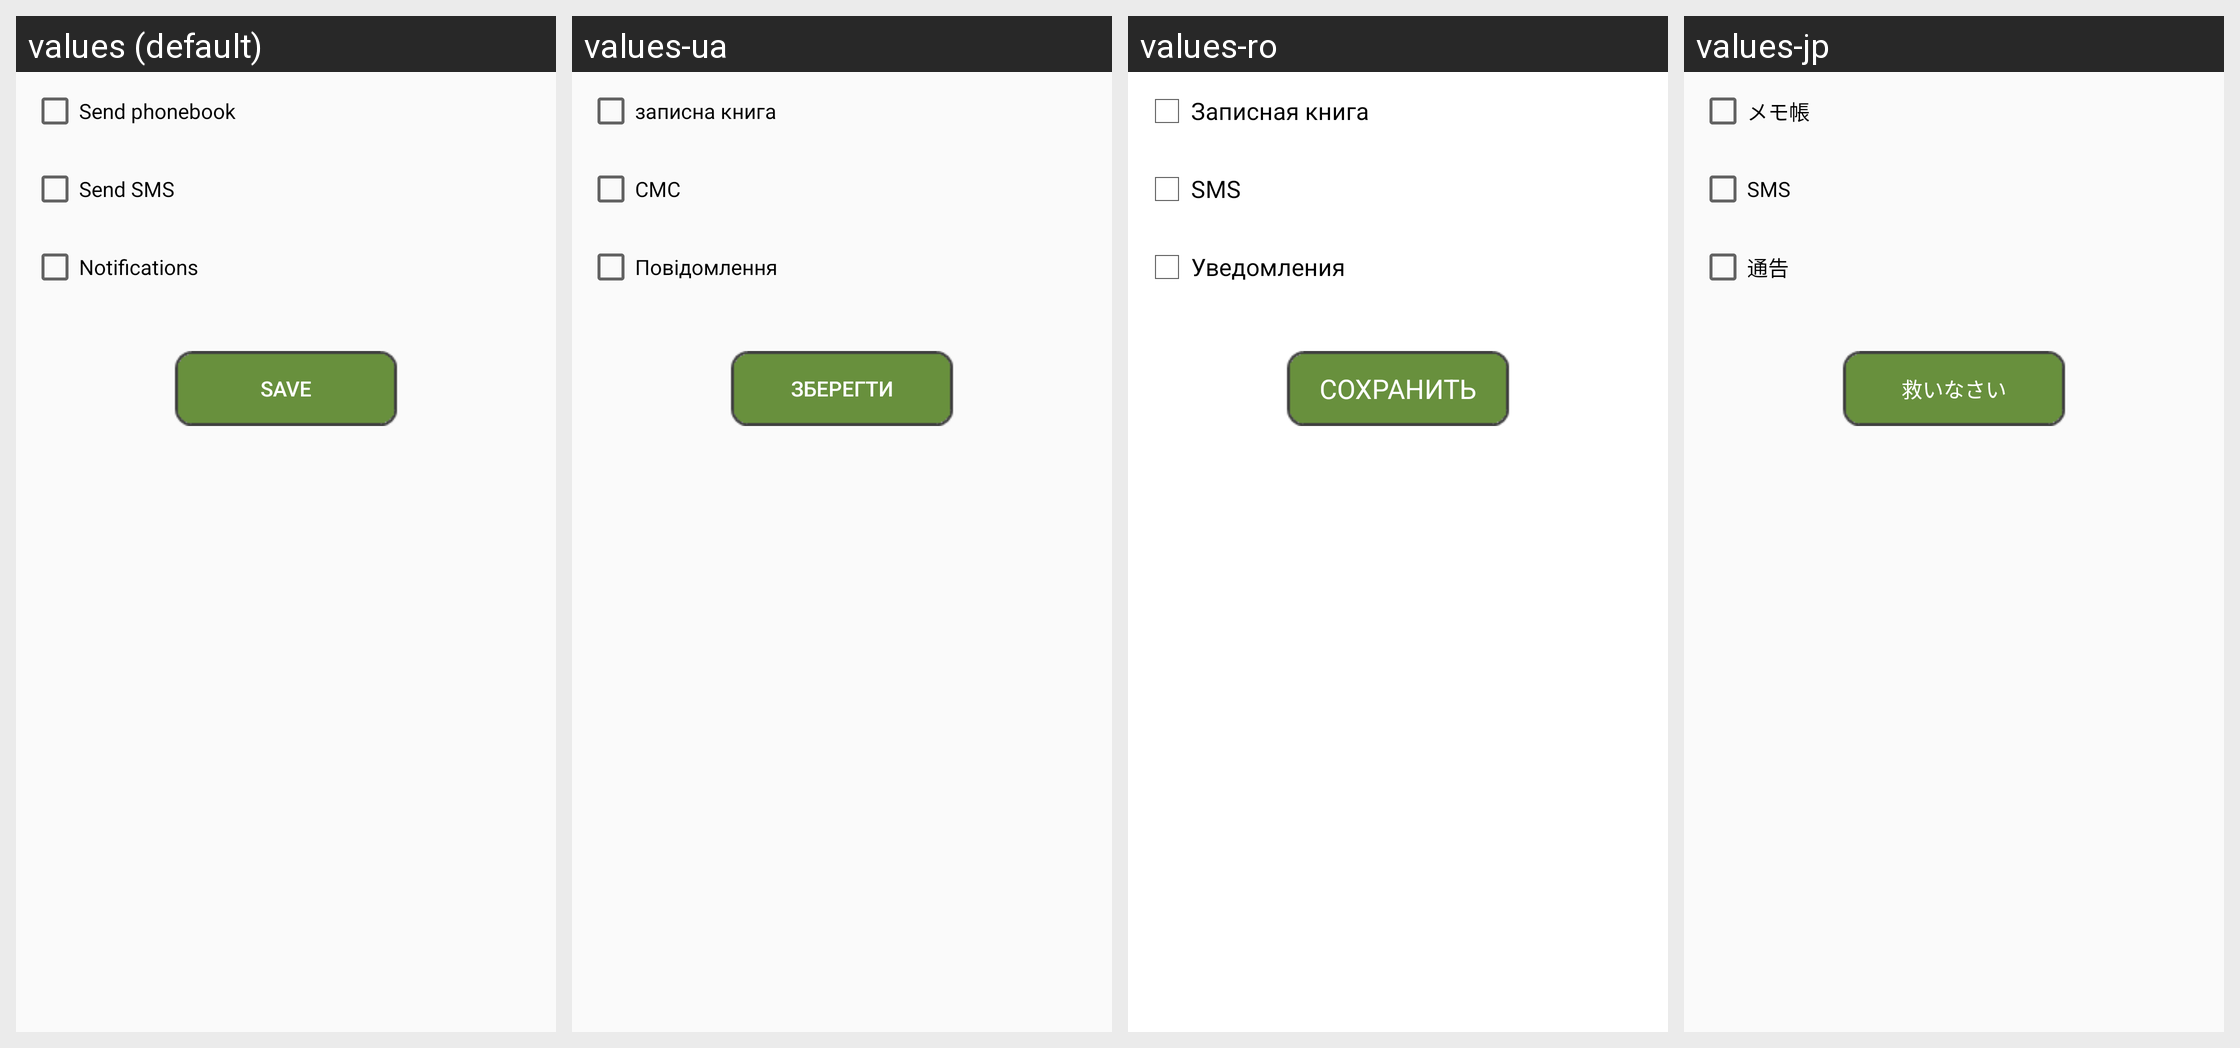

Translations of the strings shown on this Android screen, per locale in the grid:
Android screen res/layout/fragment3.xml rendered under 4 locales, left to right: values (default), values-ua, values-ro, values-jp. Device: Nexus 5 (rendered at 1080×1920; each locale shown at half size, 540×960, under a caption strip naming it); theme AppTheme.
Other locales in the repository, not shown: values-cn, values-de, values-en, values-es, values-ru, values-ukr.
Strings drawn on this screen, with the default value and each locale's value (text and hints the layout hard-codes, and strings that could not be matched under every locale, appear in the picture but are not listed):

send_contacts
  values: Send phonebook
  values-ua: записна книга
  values-ro: Записная книга
  values-jp: メモ帳

send_sms
  values: Send SMS
  values-ua: СМС
  values-ro: SMS
  values-jp: SMS

notif
  values: Notifications
  values-ua: Повідомлення
  values-ro: Уведомления
  values-jp: 通告

save
  values: SAVE
  values-ua: Зберегти
  values-ro: СОХРАНИТЬ
  values-jp: 救いなさい
